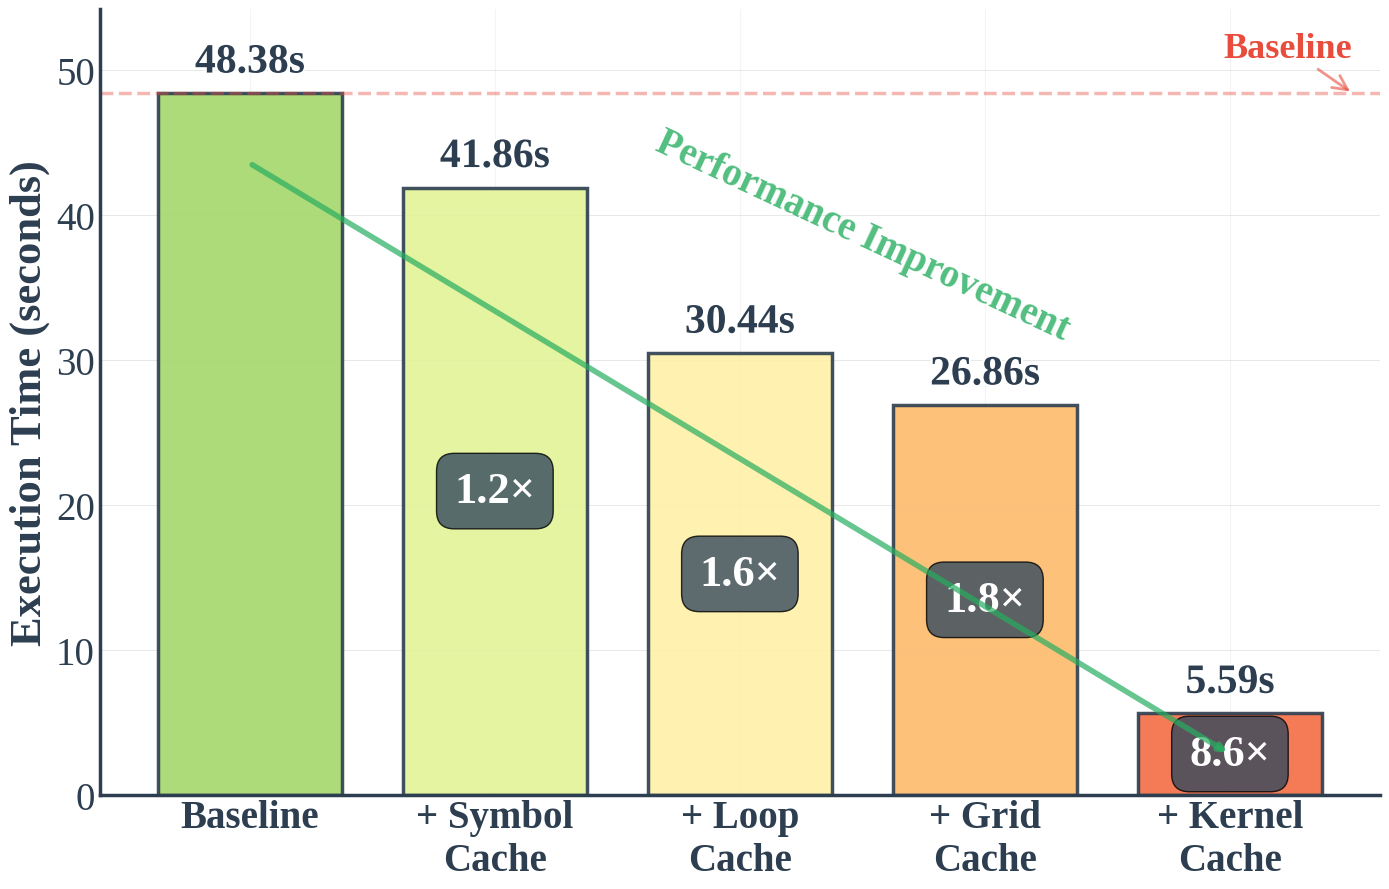

Reproduce this figure in Python.
import matplotlib.pyplot as plt
import numpy as np
from matplotlib.patches import FancyBboxPatch
import matplotlib.patheffects as path_effects

# Set up the style
plt.style.use('seaborn-v0_8-whitegrid')
plt.rcParams['font.family'] = 'serif'
plt.rcParams['font.serif'] = ['Times New Roman', 'Liberation Serif', 'DejaVu Serif']
plt.rcParams['mathtext.fontset'] = 'custom'
plt.rcParams['mathtext.rm'] = 'Times New Roman'
plt.rcParams['axes.linewidth'] = 2
plt.rcParams['grid.alpha'] = 0.2

# Data for ablation study (removed Autotune Cache)
configurations = [
    'Baseline',
    '+ Symbol\nCache',
    '+ Loop\nCache',
    '+ Grid\nCache',
    '+ Kernel\nCache'
]
times = [48.375, 41.859, 30.437, 26.861, 5.594]

# Create figure with better proportions
fig, ax = plt.subplots(figsize=(14, 9), facecolor='white')

# Create bar positions
x_pos = np.arange(len(configurations))

# Define a gradient color scheme
colors = plt.cm.RdYlGn_r(np.linspace(0.3, 0.8, len(configurations)))

# Create bars with gradient colors
bars = ax.bar(x_pos, times, color=colors, edgecolor='#2c3e50',
               linewidth=2.5, alpha=0.85, width=0.75)

# Add subtle gradient effect to each bar
for bar, color in zip(bars, colors):
    bar.set_facecolor(color)
    bar.set_alpha(0.9)

# Enhanced value labels on top of bars
for i, (bar, time) in enumerate(zip(bars, times)):
    height = bar.get_height()
    time_text = ax.text(bar.get_x() + bar.get_width()/2., height + 0.8,
                        f'{time:.2f}s', ha='center', va='bottom',
                        fontsize=30, fontweight='bold', color='#2c3e50')
    time_text.set_path_effects([path_effects.withStroke(linewidth=3, foreground='white')])

    # Add speedup label inside bars (except baseline)
    if i > 0:
        speedup = times[0] / time
        ax.text(bar.get_x() + bar.get_width()/2., height/2,
                f'{speedup:.1f}×', ha='center', va='center',
                fontsize=32, fontweight='bold', color='white',
                bbox=dict(boxstyle='round,pad=0.4',
                          facecolor='#34495e', alpha=0.8))

# Customize x-axis
ax.set_xticks(x_pos)
ax.set_xticklabels(configurations, fontsize=28, fontweight='bold', color='#2c3e50')

# Customize y-axis
ax.set_ylabel('Execution Time (seconds)', fontsize=32, fontweight='bold', color='#2c3e50')
ax.set_ylim(0, max(times) * 1.12)
ax.tick_params(axis='y', labelsize=28, colors='#2c3e50')
ax.tick_params(axis='x', length=0)

# Enhanced grid
ax.grid(True, axis='y', alpha=0.25, linestyle='-', linewidth=0.5, color='gray')
ax.set_axisbelow(True)

# Add baseline reference
ax.axhline(y=times[0], color='#e74c3c', linestyle='--',
           alpha=0.4, linewidth=2.5, zorder=1)
ax.annotate('Baseline', xy=(len(configurations)-0.5, times[0]),
           xytext=(len(configurations)-0.5, times[0]+2.5),
           fontsize=26, color='#e74c3c', ha='right', fontweight='bold',
           arrowprops=dict(arrowstyle='->', color='#e74c3c', alpha=0.6, lw=2))

# Style the spines
ax.spines['top'].set_visible(False)
ax.spines['right'].set_visible(False)
ax.spines['left'].set_linewidth(2.5)
ax.spines['bottom'].set_linewidth(2.5)
ax.spines['left'].set_color('#2c3e50')
ax.spines['bottom'].set_color('#2c3e50')

# Add performance improvement arrow
if len(times) > 1:
    arrow_props = dict(arrowstyle='->', lw=4, color='#27ae60', alpha=0.7)
    ax.annotate('', xy=(len(configurations)-1, times[-1]*0.5),
                xytext=(0, times[0]*0.9),
                arrowprops=arrow_props)
    ax.text(len(configurations)/2, times[0]*0.65, 'Performance Improvement',
           rotation=-25, fontsize=28, color='#27ae60',
           fontweight='bold', ha='center', alpha=0.8)

plt.tight_layout()

# Save figures
plt.savefig('ablation_study_enhanced.pdf', dpi=300, bbox_inches='tight',
            facecolor='white', edgecolor='none')
plt.savefig('ablation_study_enhanced.png', dpi=300, bbox_inches='tight',
            facecolor='white', edgecolor='none')
plt.show()

# Print enhanced summary
print("\n" + "="*60)
print(" ABLATION STUDY RESULTS SUMMARY ".center(60, "="))
print("="*60)
print(f"\n{'Configuration':<25} {'Time (s)':<12} {'Speedup':<12}")
print("-"*60)

for i, (config, time) in enumerate(zip(configurations, times)):
    config_clean = config.replace('\n', ' ')
    if i == 0:
        print(f"{config_clean:<25} {time:>10.3f}   {'—':^10}")
    else:
        speedup = times[0] / time
        print(f"{config_clean:<25} {time:>10.3f}   {speedup:>9.2f}×")

print("-"*60)
print(f"\n{'TOTAL IMPROVEMENT:':<25} {times[-1]:>10.3f}   "
      f"{times[0]/times[-1]:>9.2f}×")
print("="*60)

